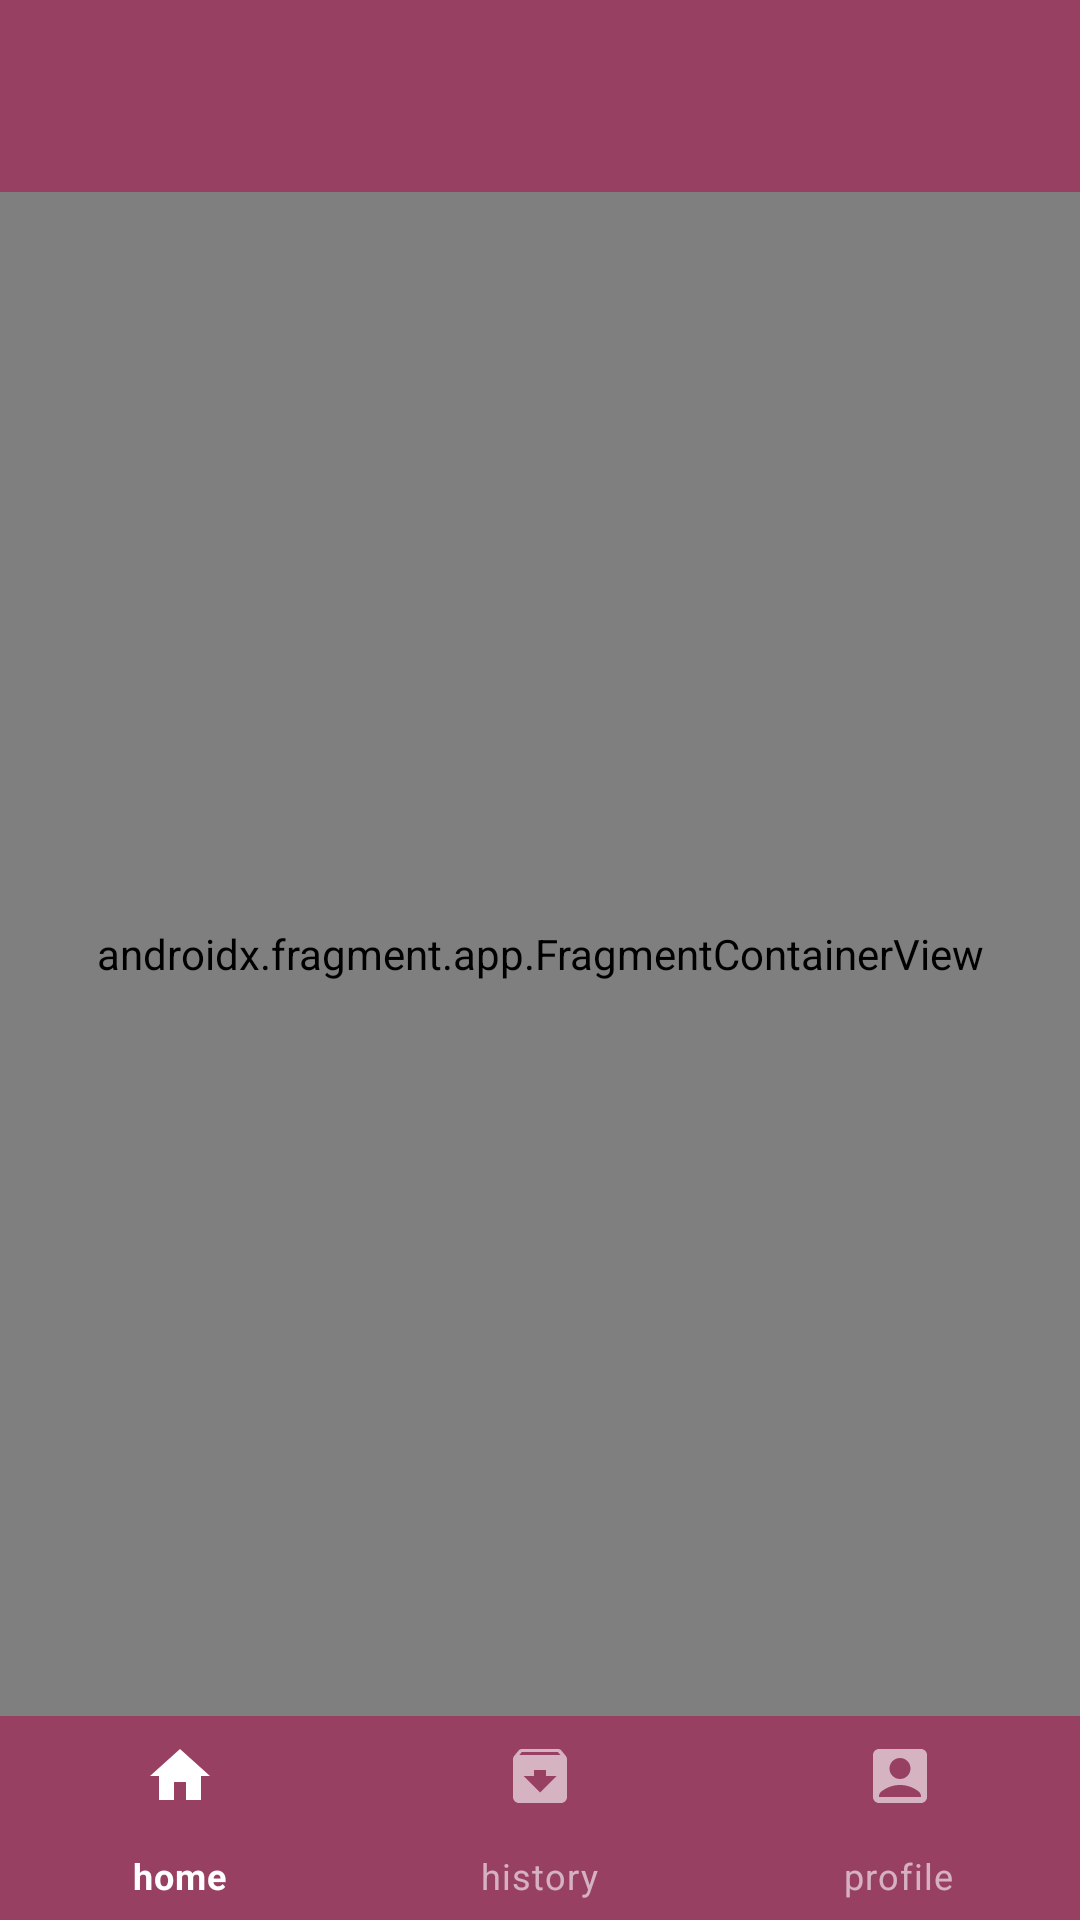

Android layout source for this screen:
<!-- AndroidManifest.xml: application theme Theme.FOURSQUARE -->
<!-- res/layout/container_fragment.xml -->
<?xml version="1.0" encoding="utf-8"?>
<androidx.constraintlayout.widget.ConstraintLayout xmlns:android="http://schemas.android.com/apk/res/android"
    xmlns:app="http://schemas.android.com/apk/res-auto"
    xmlns:tools="http://schemas.android.com/tools"
    android:layout_width="match_parent"
    android:layout_height="match_parent">

    <com.google.android.material.bottomnavigation.BottomNavigationView
        android:id="@+id/bottomNavigationView"
        style="@style/Widget.MaterialComponents.BottomNavigationView.Colored"

        android:layout_width="0dp"
        android:layout_height="68dp"
        app:labelVisibilityMode="labeled"
        app:layout_constraintBottom_toBottomOf="parent"
        app:layout_constraintEnd_toEndOf="parent"
        app:layout_constraintStart_toStartOf="parent"
        app:menu="@menu/bottom_menu"
        />

    <androidx.fragment.app.FragmentContainerView
        android:id="@+id/fragmentContainerView2"
        android:name="androidx.navigation.fragment.NavHostFragment"
        android:layout_width="0dp"
        android:layout_height="0dp"
        app:layout_constraintBottom_toTopOf="@+id/bottomNavigationView"
        app:layout_constraintEnd_toEndOf="parent"
        app:layout_constraintStart_toStartOf="parent"
        app:layout_constraintTop_toBottomOf="@+id/toolbar3"
        app:navGraph="@navigation/main_graph" />

    <androidx.appcompat.widget.Toolbar
        app:theme="@style/Theme.App.Toolbar"
        android:id="@+id/toolbar3"
        android:layout_width="0dp"
        android:layout_height="wrap_content"
        android:background="?attr/colorPrimary"
        android:minHeight="?attr/actionBarSize"
        android:theme="?attr/actionBarTheme"
        app:layout_constraintEnd_toEndOf="parent"
        app:layout_constraintHorizontal_bias="1.0"
        app:layout_constraintStart_toStartOf="parent"
        app:layout_constraintTop_toTopOf="parent"
        app:navigationIcon="@drawable/baseline_arrow_back_24"
        />
</androidx.constraintlayout.widget.ConstraintLayout>
<!-- resources referenced by this layout -->
<resources>
  <style name="Theme.App.Toolbar" parent="Theme.SplashScreen">
          <item name="android:textColorPrimary">?attr/colorOnPrimary</item>
          
          <item name="android:textColorSecondary">?attr/colorOnPrimary</item>
      </style>
  <style name="Theme.FOURSQUARE" parent="Base.Theme.FOURSQUARE" />
  <color name="md_theme_light_primary">#984061</color>
  <color name="md_theme_light_onPrimary">#FFFFFF</color>
  <color name="md_theme_light_primaryContainer">#FFD9E2</color>
  <color name="md_theme_light_onPrimaryContainer">#3E001D</color>
  <color name="md_theme_light_secondary">#74565F</color>
  <color name="md_theme_light_onSecondary">#FFFFFF</color>
  <color name="md_theme_light_secondaryContainer">#FFD9E2</color>
  <color name="md_theme_light_onSecondaryContainer">#2B151C</color>
  <color name="md_theme_light_tertiary">#7C5635</color>
  <color name="md_theme_light_onTertiary">#FFFFFF</color>
  <color name="md_theme_light_tertiaryContainer">#FFDCC2</color>
  <color name="md_theme_light_onTertiaryContainer">#2E1500</color>
  <color name="md_theme_light_error">#BA1A1A</color>
  <color name="md_theme_light_errorContainer">#FFDAD6</color>
  <color name="md_theme_light_onError">#FFFFFF</color>
  <color name="md_theme_light_onErrorContainer">#410002</color>
  <color name="md_theme_light_background">#FFFBFF</color>
  <color name="md_theme_light_onBackground">#201A1B</color>
  <color name="md_theme_light_surface">#FFFBFF</color>
  <color name="md_theme_light_onSurface">#201A1B</color>
  <color name="md_theme_light_surfaceVariant">#F2DDE2</color>
  <color name="md_theme_light_onSurfaceVariant">#514347</color>
  <color name="md_theme_light_outline">#837377</color>
  <color name="md_theme_light_inverseOnSurface">#FAEEEF</color>
  <color name="md_theme_light_inverseSurface">#352F30</color>
  <color name="md_theme_light_inversePrimary">#FFB0C8</color>
</resources>
